2-way image classification set "train_split" from GitHub (ameenaquadrishhh-glitch/Ample); label vocabulary: non-violent, violent.

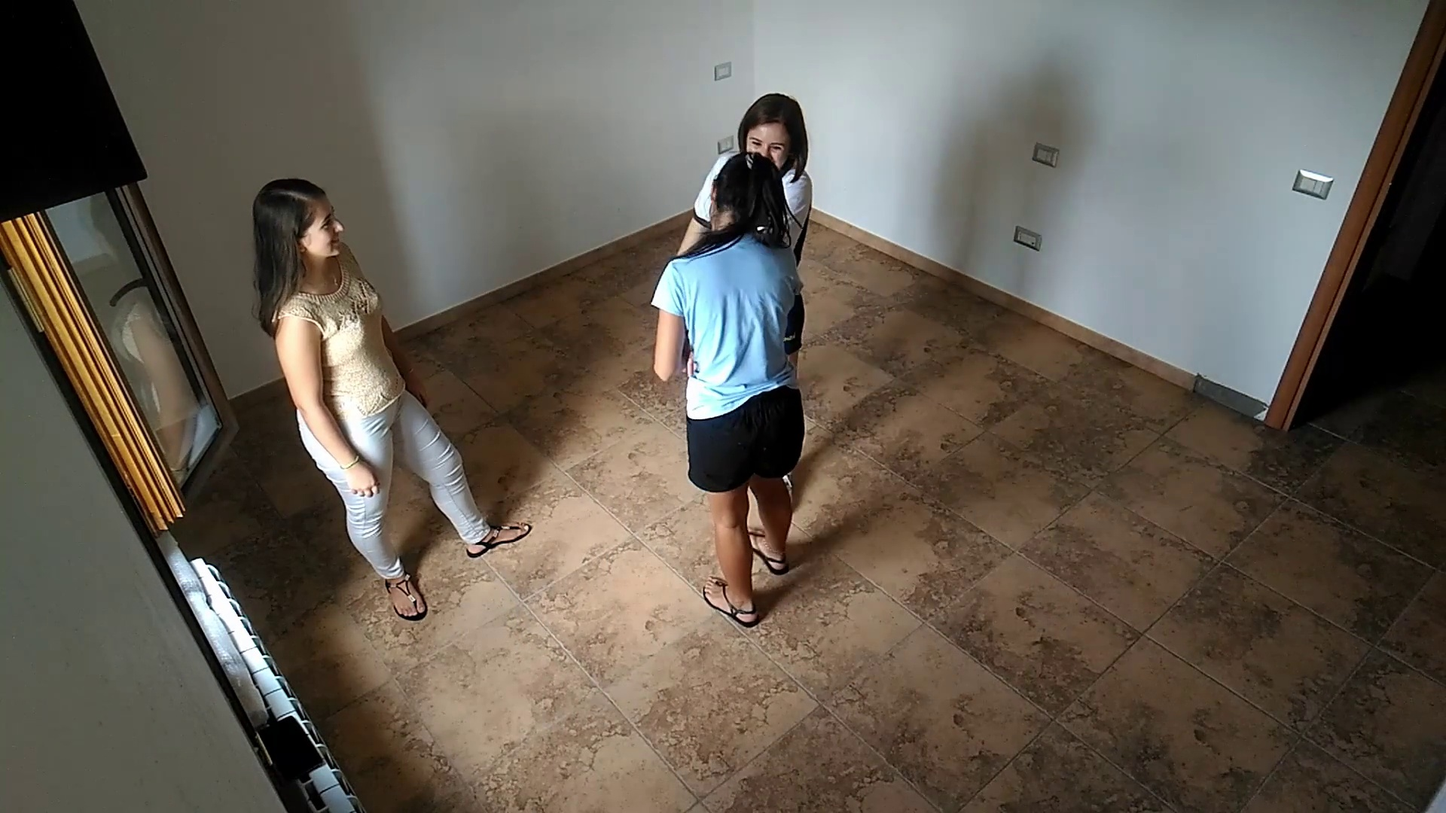
Label: non-violent

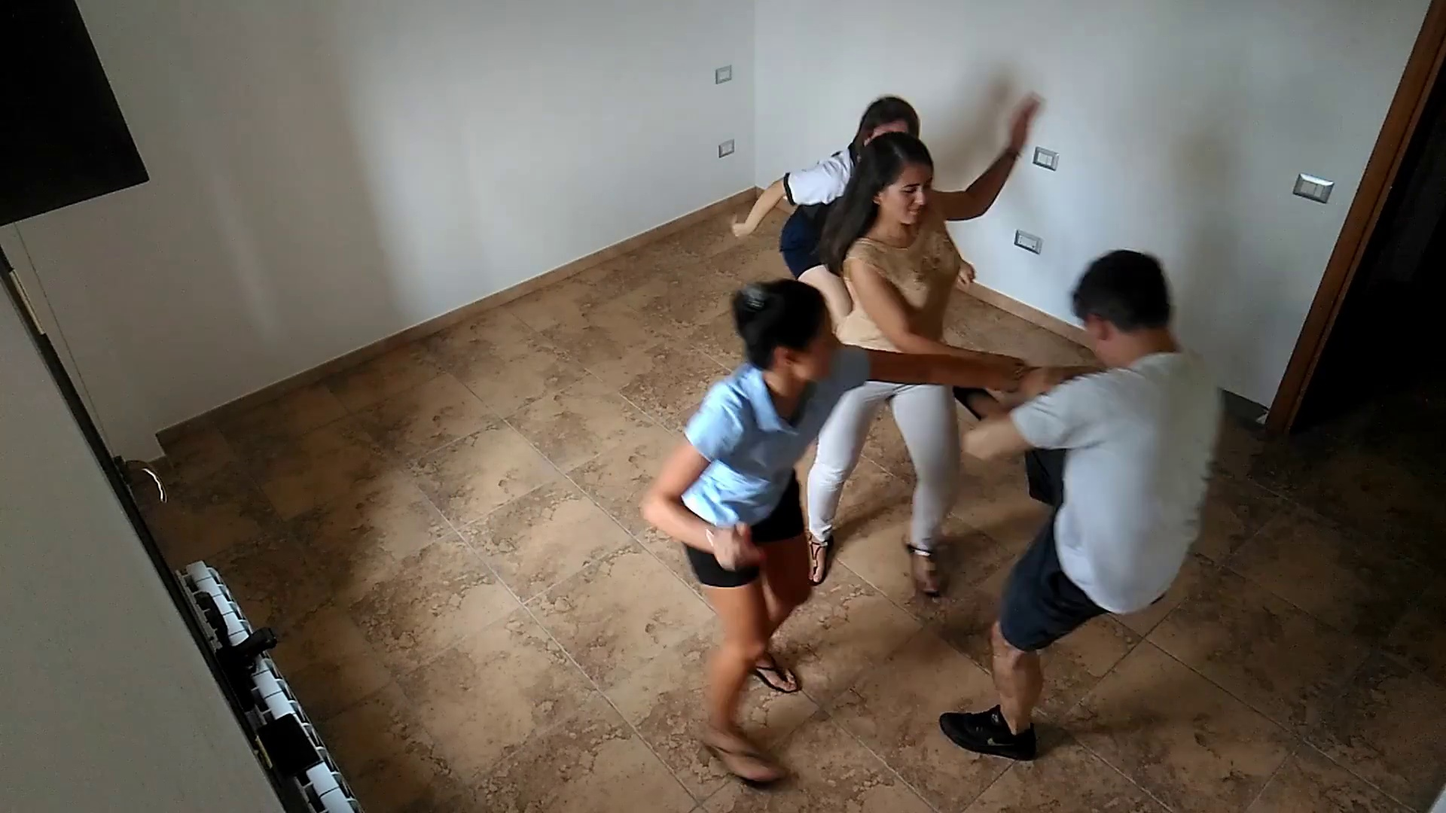
Label: violent

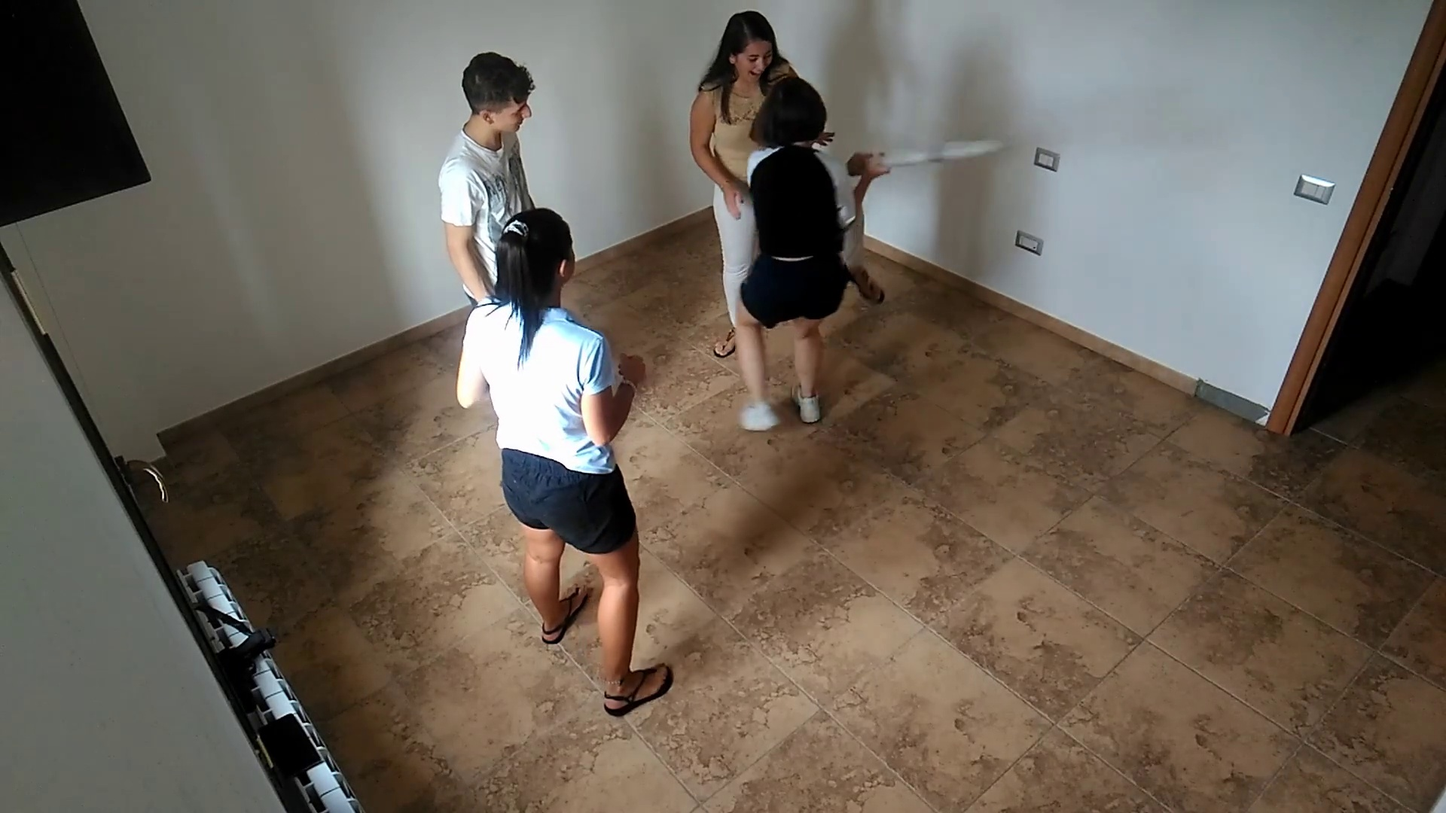
Label: violent

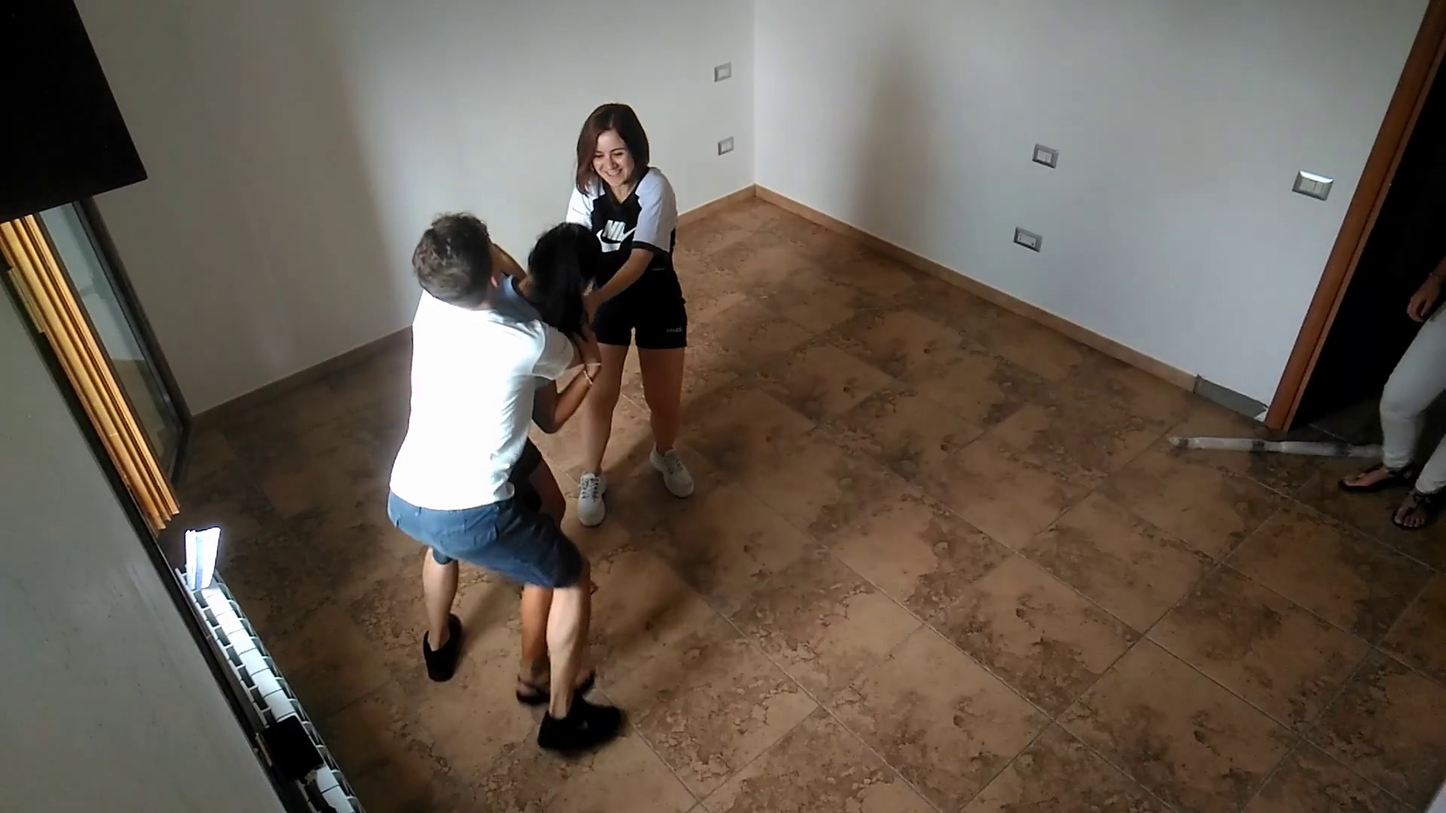
Label: violent

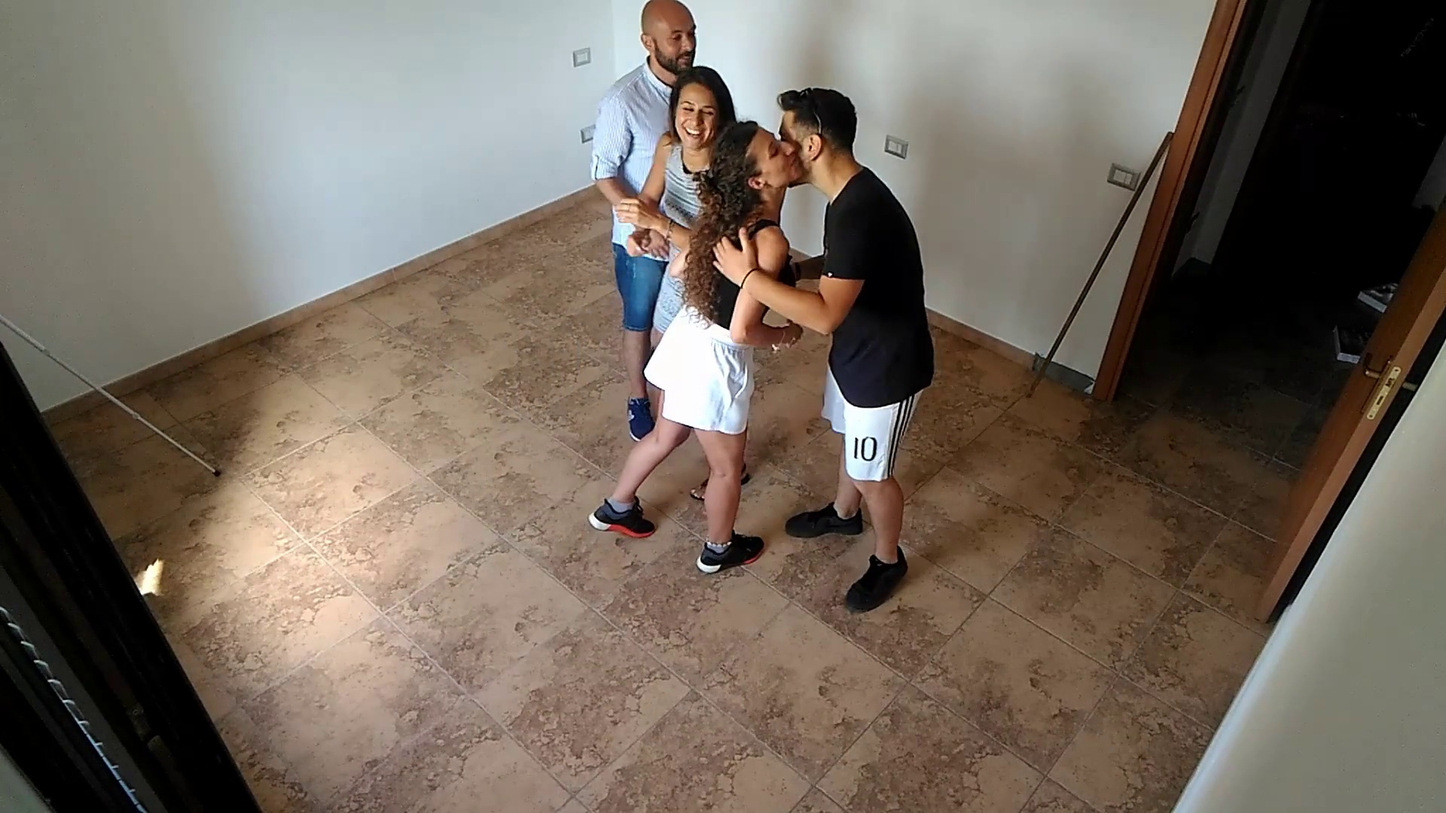
Label: non-violent

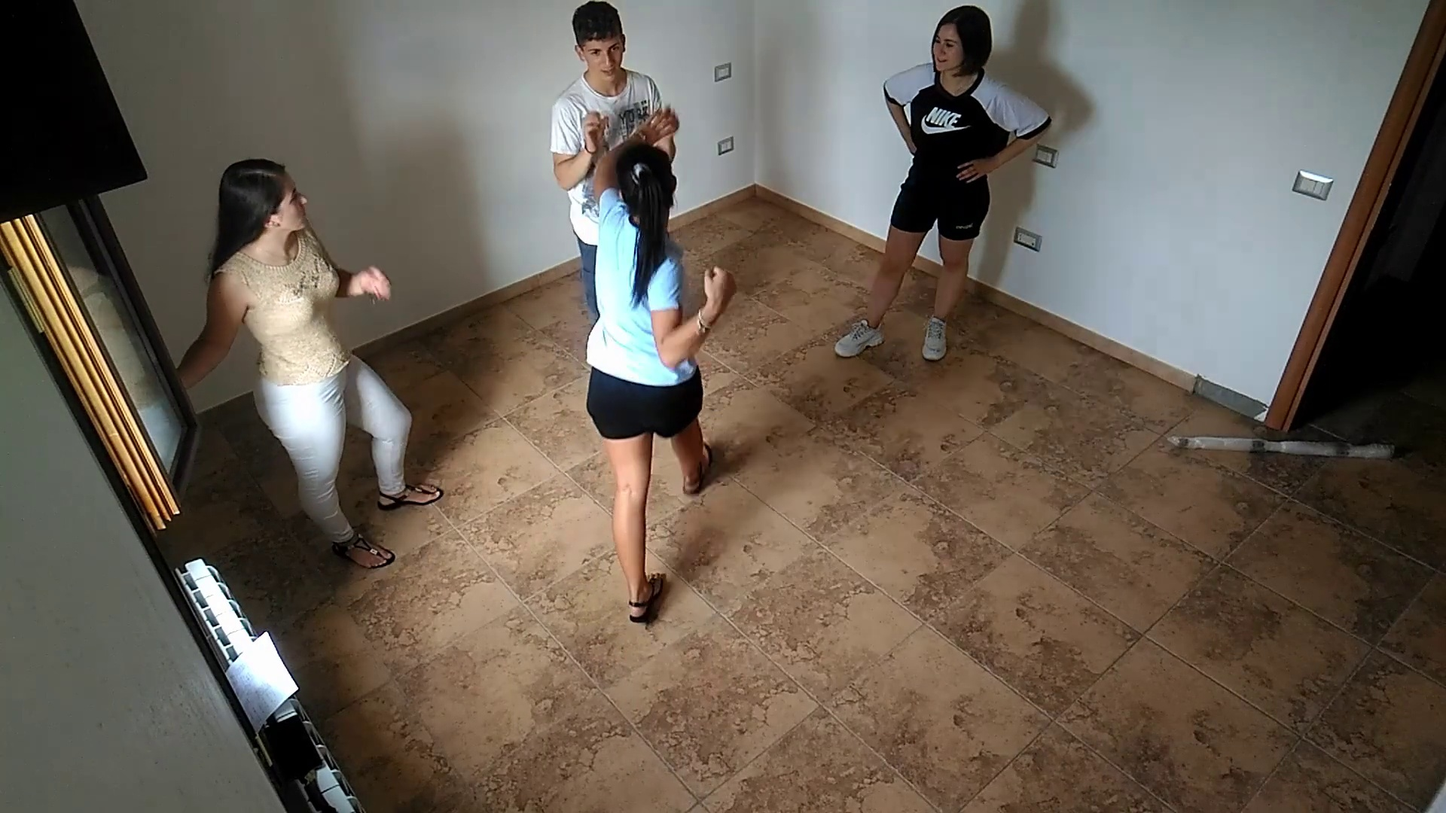
Label: violent
